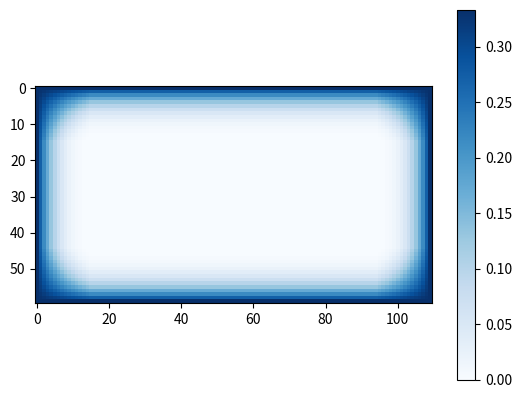
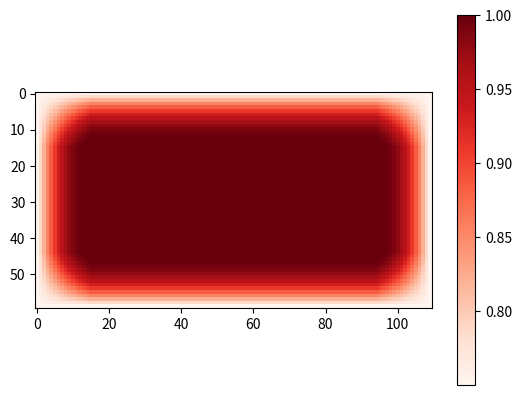
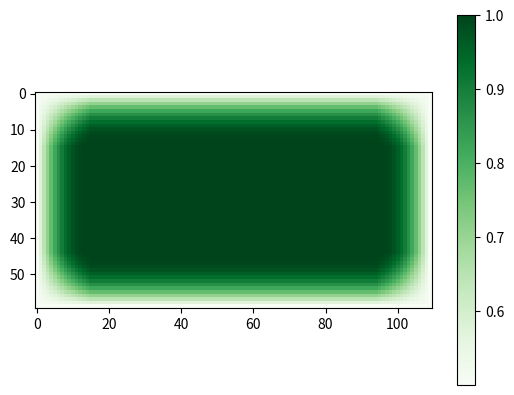

Here is the Python script that generated these plots, in order:
import numpy as np
import matplotlib.pyplot as plt
N_x, N_y = (30,80)
PML_thickness = 15
Gradient_PML = 3

Grid = np.zeros((N_x,N_y))
print((PML_thickness*2 + Grid.shape[0], PML_thickness*2 + Grid.shape[1]))
Grid_PML = np.pad(Grid, PML_thickness, mode="linear_ramp", end_values=(PML_thickness,PML_thickness))
print(Grid_PML.shape)
Grid_PML_xn = 0.333*(Grid_PML/PML_thickness)**Gradient_PML

PML_1 = Grid_PML_xn
PML_2 =(1)/(1+Grid_PML_xn)
PML_3 = (1-Grid_PML_xn)/(1+Grid_PML_xn)
plt.figure()
plt.imshow(PML_1, cmap="Blues")
plt.colorbar()
plt.figure()
plt.imshow(PML_2, cmap= "Reds")
plt.colorbar()
plt.figure()
plt.imshow(PML_3, cmap="Greens")
plt.colorbar()

#plt.show()
